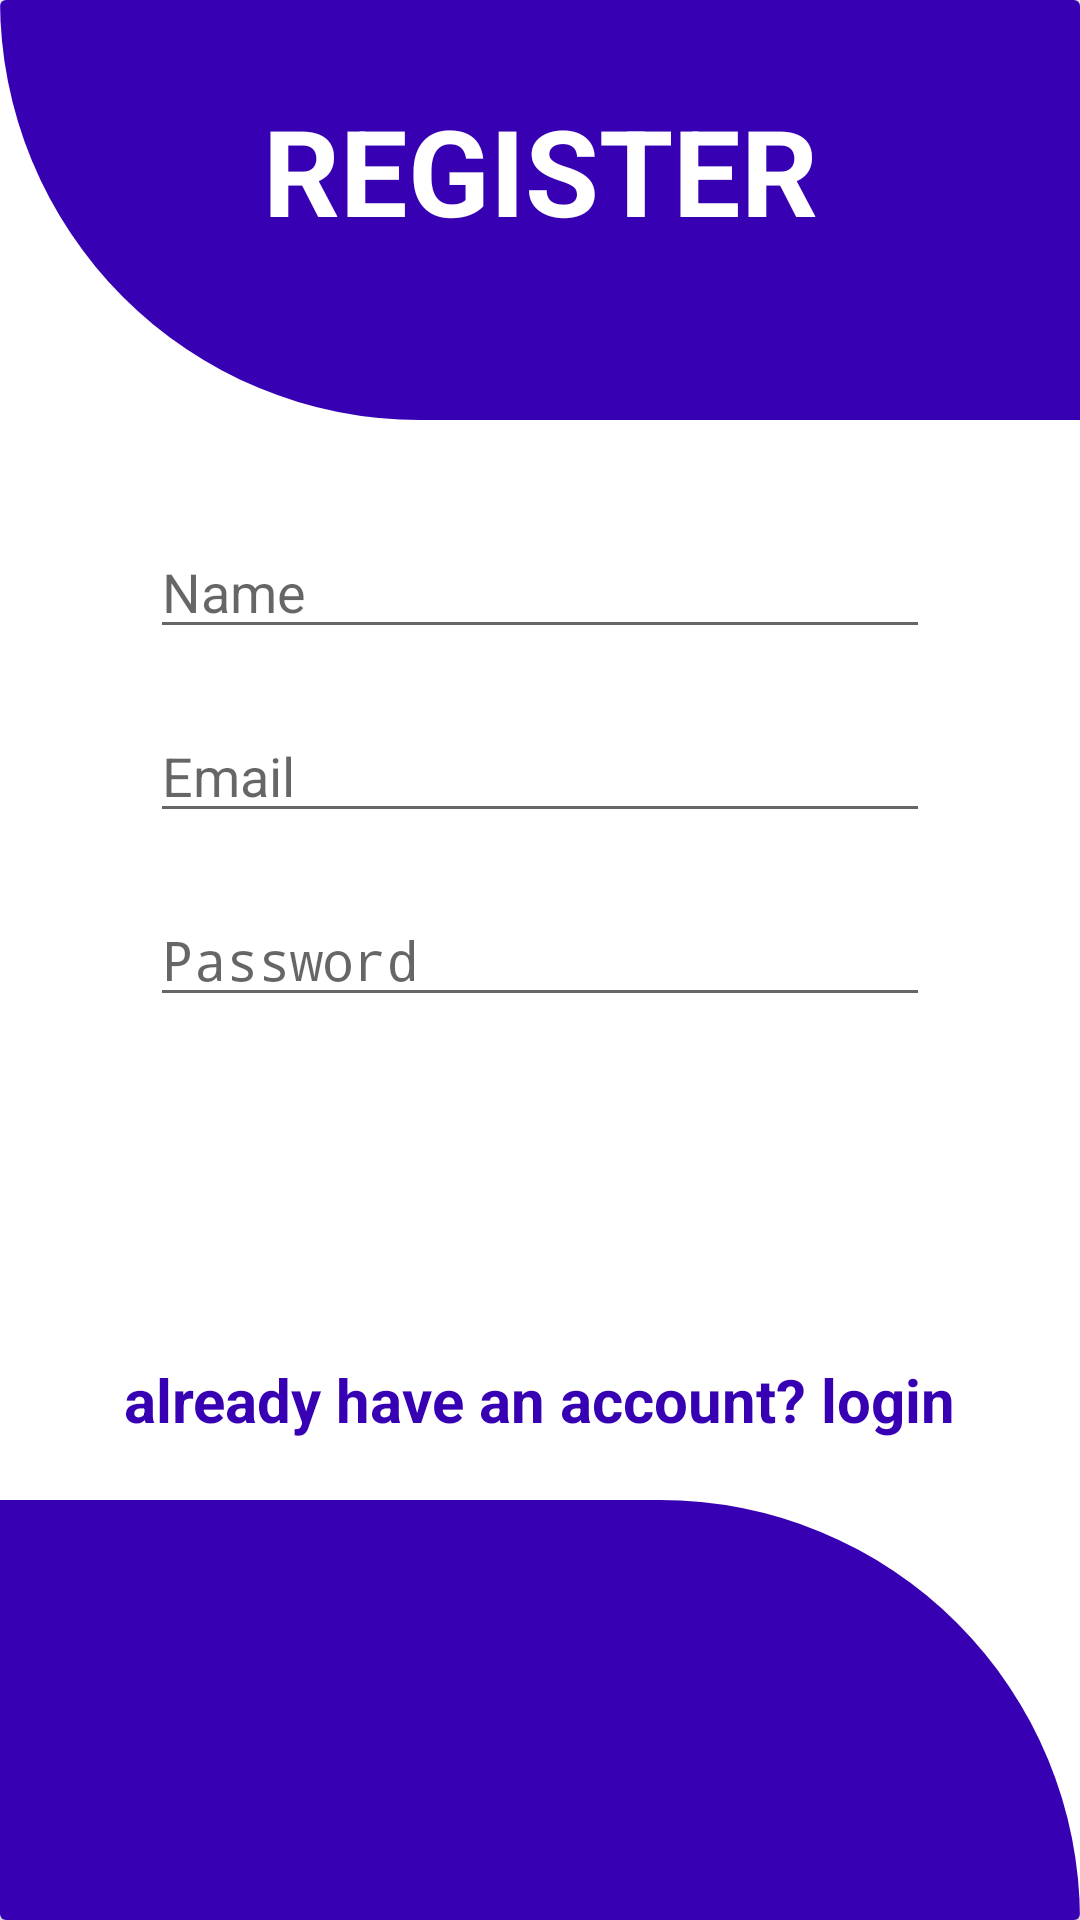

Produce the Android XML layout that renders to this screen, including the resource entries it uses.
<!-- AndroidManifest.xml: application theme AppTheme -->
<!-- res/layout/activity_register.xml -->
<?xml version="1.0" encoding="utf-8"?>
<androidx.constraintlayout.widget.ConstraintLayout xmlns:android="http://schemas.android.com/apk/res/android"
    xmlns:app="http://schemas.android.com/apk/res-auto"
    xmlns:tools="http://schemas.android.com/tools"
    android:layout_width="match_parent"
    android:layout_height="match_parent"
    tools:context=".controller.RegisterActivity">


    <androidx.cardview.widget.CardView
        android:layout_width="match_parent"
        android:layout_height="wrap_content"
        app:layout_constraintBottom_toBottomOf="parent"
        app:layout_constraintEnd_toEndOf="parent"
        app:layout_constraintStart_toStartOf="parent"
        app:layout_constraintTop_toTopOf="parent">


        <RelativeLayout
            android:layout_width="match_parent"
            android:layout_height="match_parent"
            android:layout_centerInParent="true">


            <View
                android:id="@+id/header_view"
                android:layout_width="match_parent"
                android:layout_height="140dp"
                android:layout_alignParentTop="true"
                android:background="@drawable/header_bg" />

            <TextView
                android:layout_width="match_parent"
                android:layout_height="wrap_content"
                android:layout_marginTop="30dp"
                android:gravity="center_horizontal"
                android:text="@string/register"
                android:textAlignment="center"
                android:textAllCaps="true"
                android:textColor="@color/colorWhite"
                android:textSize="40sp"
                android:textStyle="bold" />

            <EditText
                android:id="@+id/etName"
                android:layout_width="match_parent"
                android:layout_height="wrap_content"
                android:layout_below="@id/header_view"
                android:layout_centerHorizontal="true"
                android:layout_marginStart="50dp"
                android:layout_marginTop="35dp"
                android:layout_marginEnd="50dp"
                android:layout_marginRight="50dp"
                android:layout_marginBottom="20dp"
                android:autofillHints=""
                android:ems="10"
                android:hint="@string/name"
                android:inputType="textPersonName" />

            <EditText
                android:id="@+id/etEmail"
                android:layout_width="match_parent"
                android:layout_height="wrap_content"
                android:layout_below="@id/etName"
                android:layout_centerHorizontal="true"
                android:layout_marginStart="50dp"
                android:layout_marginEnd="50dp"
                android:layout_marginRight="50dp"
                android:layout_marginBottom="20dp"
                android:autofillHints=""
                android:ems="10"
                android:hint="@string/email"
                android:inputType="textEmailAddress" />

            <EditText
                android:id="@+id/etPassword"
                android:layout_width="match_parent"
                android:layout_height="wrap_content"
                android:layout_below="@id/etEmail"
                android:layout_centerHorizontal="true"
                android:layout_marginStart="50dp"
                android:layout_marginEnd="50dp"
                android:layout_marginBottom="20dp"
                android:autofillHints=""
                android:ems="10"
                android:hint="@string/password"
                android:inputType="textPassword" />


            <Button
                android:id="@+id/btnRegister"
                android:layout_width="wrap_content"
                android:layout_height="wrap_content"
                android:layout_above="@id/alreadyAccount"
                android:layout_centerHorizontal="true"
                android:layout_marginTop="10dp"
                android:background="@drawable/button_shape"
                android:text="@string/register"
                android:textAllCaps="false"
                android:textColor="@color/colorWhite" />


            <TextView
                android:id="@+id/alreadyAccount"
                android:layout_width="wrap_content"
                android:layout_height="wrap_content"
                android:layout_above="@id/bottom_view"
                android:layout_centerHorizontal="true"
                android:layout_gravity="center"
                android:layout_marginTop="10dp"
                android:layout_marginBottom="20dp"
                android:text="@string/already_have_an_account_login"
                android:textColor="@color/colorPrimaryDark"
                android:textSize="20sp"
                android:textStyle="bold" />


            <View
                android:id="@+id/bottom_view"
                android:layout_width="match_parent"
                android:layout_height="140dp"
                android:layout_alignParentBottom="true"
                android:background="@drawable/bottom_bg" />

        </RelativeLayout>
    </androidx.cardview.widget.CardView>

</androidx.constraintlayout.widget.ConstraintLayout>
<!-- resources referenced by this layout -->
<resources>
  <color name="colorPrimaryDark">#3700B3</color>
  <color name="colorWhite">#FFFFFF</color>
  <!-- drawable bottom_bg (drawable) -->
  <?xml version="1.0" encoding="utf-8"?>
  <shape xmlns:android="http://schemas.android.com/apk/res/android"
  android:shape="rectangle">
  <solid android:color="@color/colorPrimaryDark"/>
  <corners android:topRightRadius="200dp"/>
  
  </shape>
  <!-- drawable header_bg (drawable) -->
  <shape xmlns:android="http://schemas.android.com/apk/res/android"
      android:shape="rectangle">
      <solid android:color="@color/colorPrimaryDark"/>
      <corners android:bottomLeftRadius="200dp"/>
  
  </shape>
  <string name="already_have_an_account_login">already have an account? login</string>
  <string name="email">Email</string>
  <string name="name">Name</string>
  <string name="password">Password</string>
  <string name="register">Register</string>
  <style name="AppTheme" parent="Theme.AppCompat.Light.NoActionBar">
          
          <item name="colorPrimary">@color/colorPrimary</item>
          <item name="colorPrimaryDark">@color/colorPrimaryDark</item>
          <item name="colorAccent">@color/colorAccent</item>
      </style>
  <color name="colorPrimary">#6200EE</color>
  <color name="colorAccent">#03DAC5</color>
</resources>
